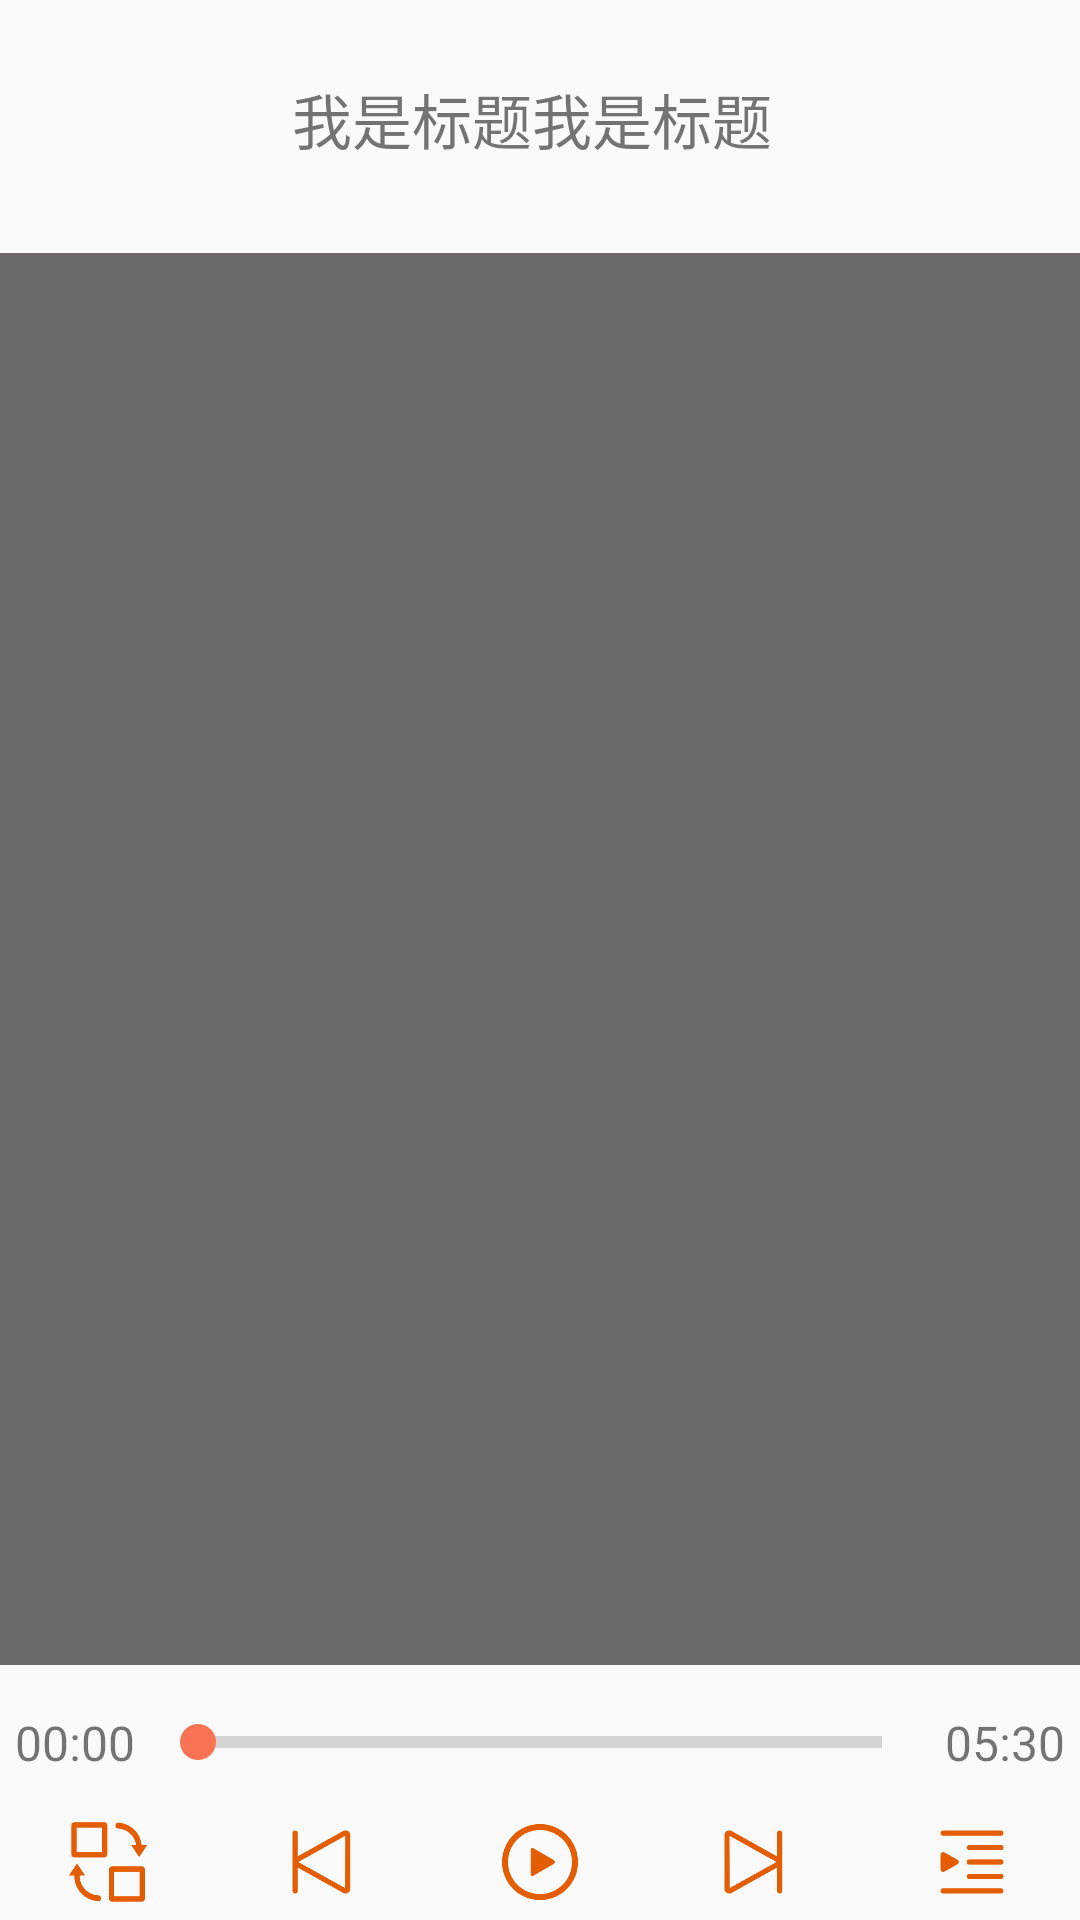

Write the Android layout XML for this screen, with the resource values it uses.
<!-- AndroidManifest.xml: application theme AppTheme -->
<!-- res/layout/activity_player.xml -->
<?xml version="1.0" encoding="utf-8"?>
<RelativeLayout xmlns:android="http://schemas.android.com/apk/res/android"
    android:orientation="vertical" android:layout_width="match_parent"
    android:layout_height="match_parent">

    <TextView
        android:textSize="20sp"
        android:maxLines="2"
        android:ellipsize="end"
        android:text="我是标题我是标题"
        android:id="@+id/player_title"
        android:gravity="center"
        android:layout_marginTop="25dp"
        android:layout_marginRight="30dp"
        android:layout_marginLeft="25dp"
        android:layout_width="match_parent"
        android:layout_height="wrap_content" />


    <androidx.viewpager.widget.ViewPager
        android:id="@+id/player_pager"
        android:layout_marginTop="30dp"
        android:layout_marginBottom="85dp"
        android:layout_below="@+id/player_title"
        android:background="@color/textColor"
        android:layout_width="match_parent"
        android:layout_height="match_parent">

    </androidx.viewpager.widget.ViewPager>


    <LinearLayout
        android:layout_alignParentBottom="true"
        android:orientation="vertical"
        android:layout_width="match_parent"
        android:layout_height="70dp">

        
        <RelativeLayout
            android:layout_marginBottom="15dp"
            android:layout_width="match_parent"
            android:layout_height="wrap_content">

            <TextView
                android:id="@+id/current_position"
                android:layout_width="50dp"
                android:layout_height="wrap_content"
                android:layout_centerVertical="true"
                android:gravity="center"
                android:text="00:00"
                android:textSize="16sp"/>

            <SeekBar
                android:id="@+id/track_seekbar"
                style="@style/Widget.AppCompat.ProgressBar.Horizontal"
                android:layout_width="match_parent"
                android:layout_marginLeft="50dp"
                android:layout_marginRight="50dp"
                android:layout_centerInParent="true"
                android:layout_height="wrap_content" />

            <TextView
                android:id="@+id/track_end"
                android:layout_width="50dp"
                android:layout_height="wrap_content"
                android:layout_alignParentRight="true"
                android:layout_centerVertical="true"
                android:gravity="center"
                android:text="05:30"
                android:textSize="16sp"/>

        </RelativeLayout>


        
        <LinearLayout
            android:orientation="horizontal"
            android:layout_width="match_parent"
            android:layout_height="28dp">

            <ImageView
                android:id="@+id/play_mode"
                android:src="@drawable/selector_play_mode"
                android:layout_width="0dp"
                android:layout_weight="1"
                android:layout_height="match_parent" />

            <ImageView
                android:id="@+id/play_previous"
                android:src="@drawable/selector_play_pre"
                android:layout_width="0dp"
                android:layout_weight="1"
                android:layout_height="match_parent" />

            <ImageView
                android:id="@+id/play_or_pause"
                android:src="@mipmap/play_now"
                android:layout_width="0dp"
                android:layout_weight="1"
                android:layout_height="match_parent" />

            <ImageView
                android:id="@+id/play_next"
                android:src="@drawable/selector_play_next"
                android:layout_width="0dp"
                android:layout_weight="1"
                android:layout_height="match_parent" />

            <ImageView
                android:id="@+id/play_list"
                android:src="@mipmap/play_list"
                android:layout_width="0dp"
                android:layout_weight="1"
                android:layout_height="match_parent" />
        </LinearLayout>
    </LinearLayout>
</RelativeLayout>
<!-- resources referenced by this layout -->
<resources>
  <color name="textColor">#6C6A6A</color>
  <!-- drawable selector_play_mode (drawable) -->
  <?xml version="1.0" encoding="utf-8"?>
  <selector xmlns:android="http://schemas.android.com/apk/res/android">
      <item android:drawable="@mipmap/mode_un" android:state_pressed="true"/>
      <item android:drawable="@mipmap/mode" />
  
  </selector>
  <!-- drawable selector_play_next (drawable) -->
  <?xml version="1.0" encoding="utf-8"?>
  <selector xmlns:android="http://schemas.android.com/apk/res/android">
      <item android:drawable="@mipmap/play_next_un" android:state_pressed="true"/>
      <item android:drawable="@mipmap/play_next" />
  
  </selector>
  <!-- drawable selector_play_pre (drawable) -->
  <?xml version="1.0" encoding="utf-8"?>
  <selector xmlns:android="http://schemas.android.com/apk/res/android">
      <item android:drawable="@mipmap/play_pre_un" android:state_pressed="true"/>
      <item android:drawable="@mipmap/play_last" />
  
  </selector>
  <!-- mipmap play_list: png bitmap (mipmap-hdpi, 3371 bytes) -->
  <!-- mipmap play_now: png bitmap (mipmap-hdpi, 8853 bytes) -->
  <style name="AppTheme" parent="Theme.AppCompat.Light.NoActionBar">
          
          <item name="colorPrimary">@color/mainColor</item>
          <item name="colorPrimaryDark">@color/mainColor</item>
          <item name="colorAccent">@color/mainColor</item>
      </style>
  <color name="mainColor">#FA7254</color>
</resources>
